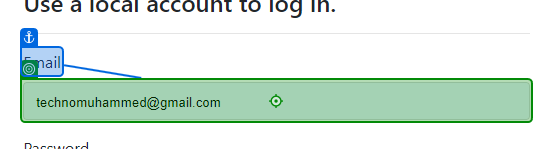
Task: Connected Office Web Application -
User Acceptance Testing for project 4 for student [number redacted]
Workflow: Login

Step 1: type [sUser] into 'Email'

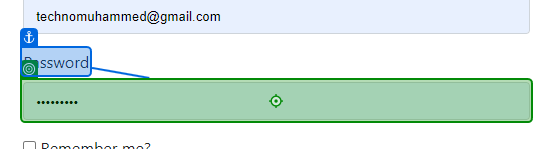
Step 2: type a value into 'Password'

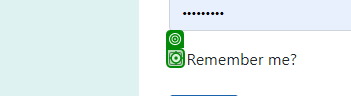
Step 3: click

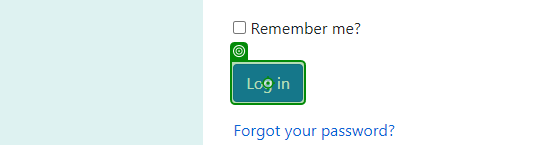
Step 4: click on 'Log in'